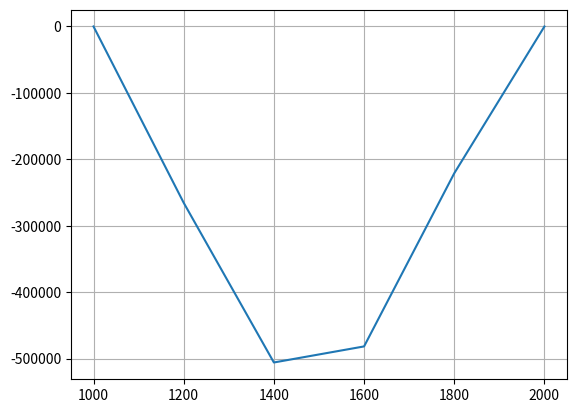

Python code for this plot:
import matplotlib.pyplot as plt
import numpy as np
import math

# Solve -u'' = f(x) on [a,b] with u(a) = u(b) = K 
# using finite differences
def FiniteDiff(f, N = 1000, a = 0, b = 1, K = 0):
    h =  (b - a) / (N + 1)
    x = np.linspace(a + h, b - h, N)
    print(x)
    F = f(x) * h**2
    F[0] += K
    F[-1] += K 
    A = np.diag(v = 2 * np.ones(N), k = 0) + np.diag(v = -np.ones(N - 1), k = 1) + np.diag(v = -np.ones(N - 1), k = -1)
    #print(A)
    #print(F)
    u = np.linalg.solve(A, F)
    u = np.append(K, u)
    u = np.append(u, K)
    x = np.append(a, x)
    x = np.append(x, b)
    
    return x, u

def main():
    f = lambda x: np.log(x) * np.sin(x)
    x, u = FiniteDiff(f, N = 4, a = 1000, b = 2000, K = 5)
    print("Done!")
    plt.plot(x, u)
    plt.grid()
    plt.show()
    #print(x)
    #print(u)


if __name__ == '__main__':
    main()